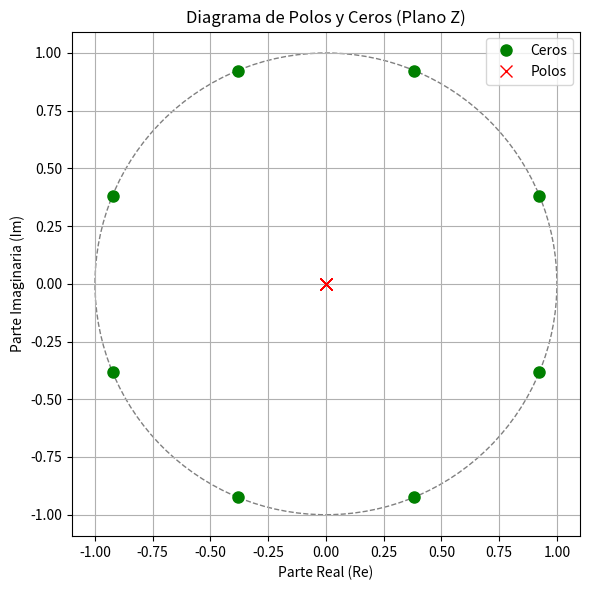
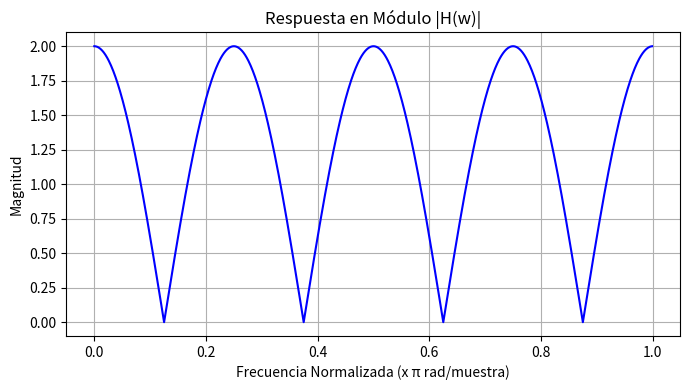
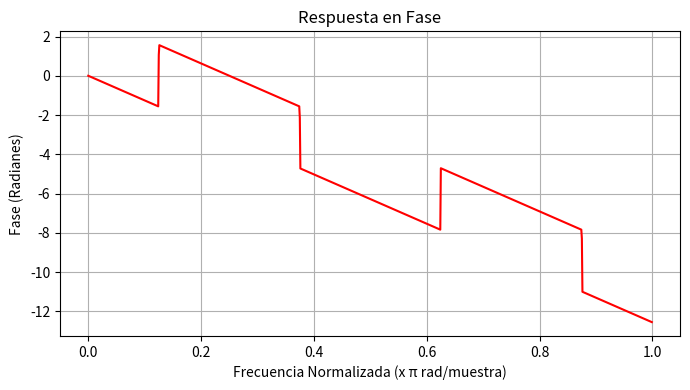

Python code for these plots, in order:
#!/usr/bin/env python3
# -*- coding: utf-8 -*-
"""
Created on Mon Sep 21 14:09:17 2026

@author: thiago
"""
import numpy as np
import matplotlib.pyplot as plt
from scipy import signal

# Coeficientes del sistema H7(z)[cite: 1]
b = [1, 0, 0, 0, 0, 0, 0, 0, 1]             # Numerador
a = [1, 0, 0, 0, 0, 0, 0, 0, 0]     # Denominador

# Polos y ceros
zeros = np.roots(b)
poles = np.roots(a)

# Respuesta en frecuencia
w, h = signal.freqz(b, a, worN=1000)
frecuencia_normalizada = w / np.pi  # De 0 a pi (normalizado)

# ==========================================
# 1. DIAGRAMA DE POLOS Y CEROS
# ==========================================
plt.figure(figsize=(6, 6))

# Círculo unitario
unit_circle = plt.Circle((0, 0), 1, color='gray', fill=False, linestyle='--')
plt.gca().add_patch(unit_circle)

# Marcadores de ceros y polos
plt.plot(np.real(zeros), np.imag(zeros), 'go', label='Ceros', markersize=8)
plt.plot(np.real(poles), np.imag(poles), 'rx', label='Polos', markersize=8)

plt.title("Diagrama de Polos y Ceros (Plano Z)")
plt.xlabel("Parte Real (Re)")
plt.ylabel("Parte Imaginaria (Im)")
plt.grid(True)
plt.axis('equal')
plt.legend()
plt.tight_layout()
plt.show()

# ==========================================
# 2. RESPUESTA EN MÓDULO (MAGNITUD)
# ==========================================
plt.figure(figsize=(7, 4))
plt.plot(frecuencia_normalizada, np.abs(h), color='b', linewidth=1.5)
plt.title("Respuesta en Módulo |H(w)|")
plt.xlabel("Frecuencia Normalizada (x π rad/muestra)")
plt.ylabel("Magnitud")
plt.grid(True)
plt.tight_layout()
plt.show()

# ==========================================
# 3. RESPUESTA EN FASE
# ==========================================
plt.figure(figsize=(7, 4))
fase = np.unwrap(np.angle(h))  # Desenrolla la fase para evitar saltos bruscos
plt.plot(frecuencia_normalizada, fase, color='r', linewidth=1.5)
plt.title("Respuesta en Fase")
plt.xlabel("Frecuencia Normalizada (x π rad/muestra)")
plt.ylabel("Fase (Radianes)")
plt.grid(True)
plt.tight_layout()
plt.show()
